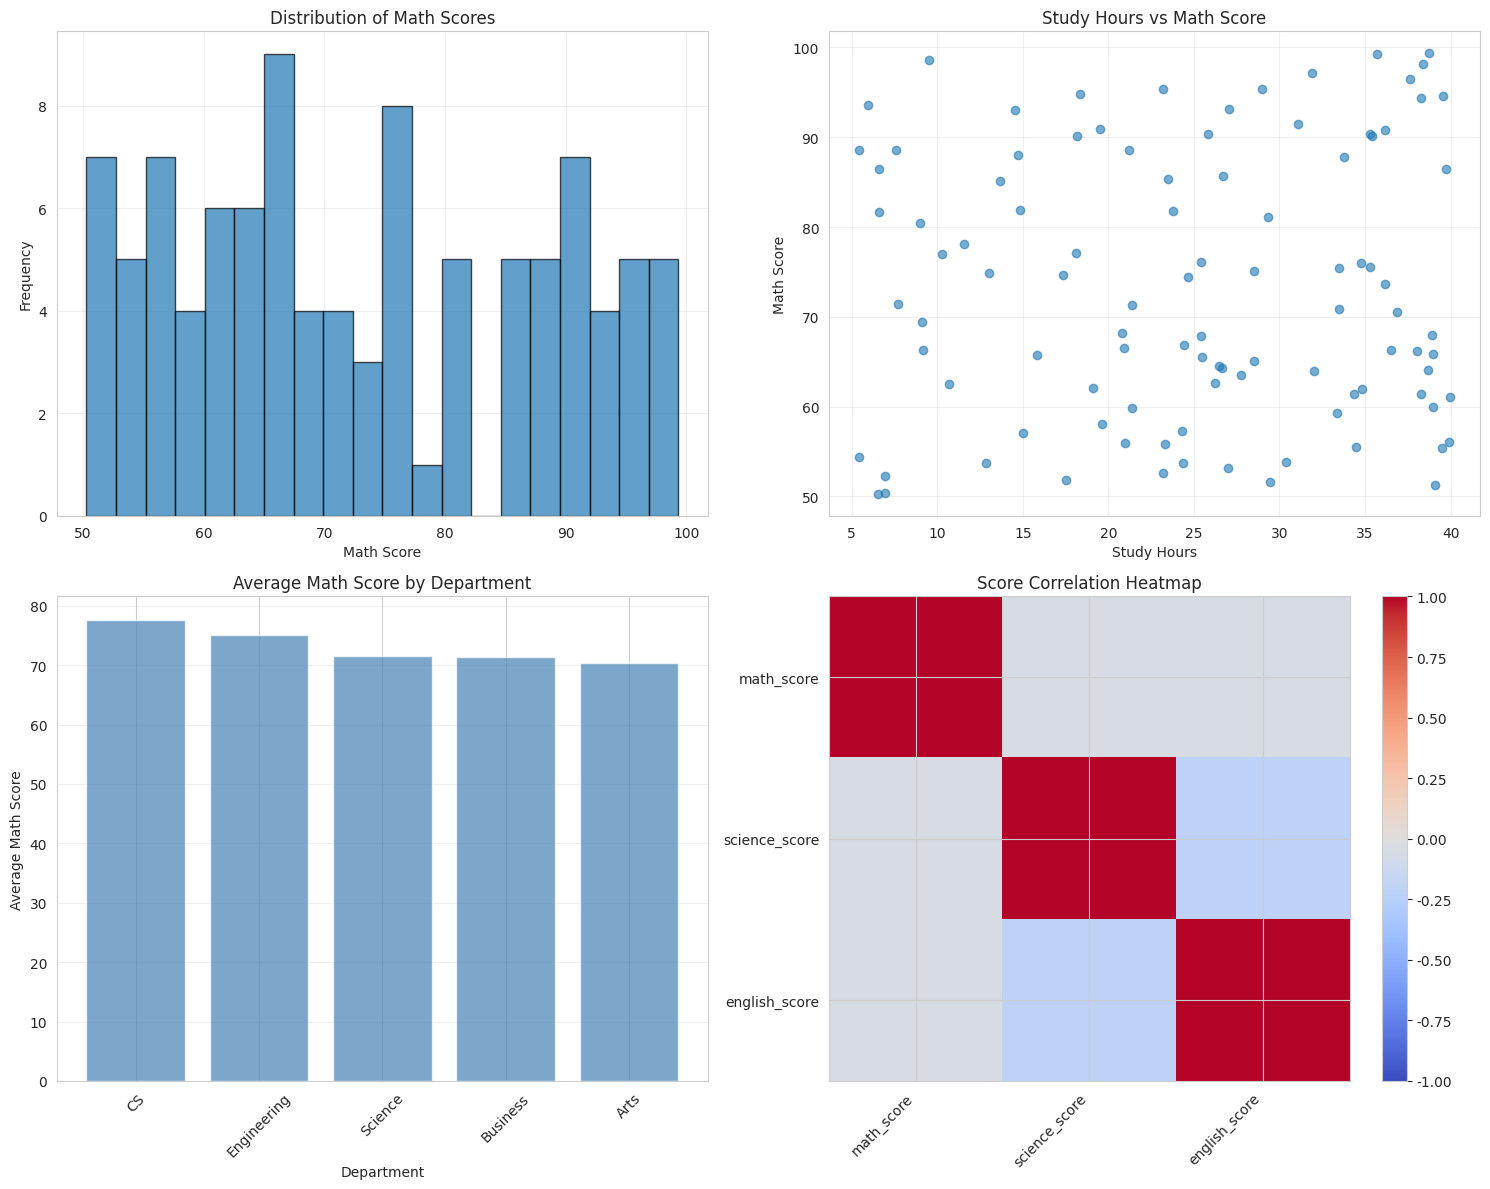

Here is the Python script that generated this plot: (Note: this script raises an exception after producing the figure.)
"""
Unit 1 - Exercise 1: Solution
تمرين 1: الحل

Complete solution for the data science fundamentals exercise
"""

import pandas as pd
import numpy as np
import matplotlib.pyplot as plt
import seaborn as sns

# Configure matplotlib
plt.rcParams['axes.unicode_minus'] = False
sns.set_style("whitegrid")

print("=" * 60)
print("Exercise 1: Solution")
print("تمرين 1: الحل")
print("=" * 60)

# Sample dataset
np.random.seed(42)
data = {
    'student_id': range(1, 101),
    'student_name': [f'Student_{i}' for i in range(1, 101)],
    'age': np.random.randint(18, 25, 100),
    'math_score': np.random.uniform(50, 100, 100),
    'science_score': np.random.uniform(50, 100, 100),
    'english_score': np.random.uniform(50, 100, 100),
    'attendance': np.random.uniform(60, 100, 100),
    'study_hours': np.random.uniform(5, 40, 100),
    'department': np.random.choice(['CS', 'Engineering', 'Business', 'Arts', 'Science'], 100)
}

df = pd.DataFrame(data)

# Task 1: Explore the data
print("\n" + "=" * 60)
print("Task 1: Explore the data")
print("=" * 60)

print(f"\nData Shape: {df.shape}")
print(f"Rows: {df.shape[0]}, Columns: {df.shape[1]}")

print("\nFirst 5 rows:")
print(df.head())

print("\nData Info:")
print(df.info())

print("\nDescriptive Statistics:")
print(df.describe())

# Task 2: Statistical Analysis
print("\n" + "=" * 60)
print("Task 2: Statistical Analysis")
print("=" * 60)

score_columns = ['math_score', 'science_score', 'english_score']
print("\nMean scores:")
print(df[score_columns].mean())

print("\nMedian scores:")
print(df[score_columns].median())

print("\nStandard deviation:")
print(df[score_columns].std())

print("\nCorrelation between scores:")
correlation = df[score_columns].corr()
print(correlation)

print("\nAverage scores by department:")
dept_avg = df.groupby('department')[score_columns].mean()
print(dept_avg)

# Task 3: Data Filtering
print("\n" + "=" * 60)
print("Task 3: Data Filtering")
print("=" * 60)

high_math = df[df['math_score'] > 80]
print(f"\nStudents with math_score > 80: {len(high_math)}")
print(high_math[['student_name', 'math_score', 'department']].head())

cs_students = df[df['department'] == 'CS']
print(f"\nCS Department students: {len(cs_students)}")
print(cs_students[['student_name', 'department', 'math_score']].head())

high_attendance = df[df['attendance'] > 90]
print(f"\nStudents with attendance > 90: {len(high_attendance)}")
print(high_attendance[['student_name', 'attendance', 'department']].head())

# Task 4: Create Visualizations
print("\n" + "=" * 60)
print("Task 4: Create Visualizations")
print("=" * 60)

# Create figure with subplots
fig, axes = plt.subplots(2, 2, figsize=(15, 12))

# Histogram of math scores
axes[0, 0].hist(df['math_score'], bins=20, edgecolor='black', alpha=0.7)
axes[0, 0].set_title('Distribution of Math Scores', fontsize=12)
axes[0, 0].set_xlabel('Math Score')
axes[0, 0].set_ylabel('Frequency')
axes[0, 0].grid(True, alpha=0.3)

# Scatter plot: study_hours vs math_score
axes[0, 1].scatter(df['study_hours'], df['math_score'], alpha=0.6)
axes[0, 1].set_title('Study Hours vs Math Score', fontsize=12)
axes[0, 1].set_xlabel('Study Hours')
axes[0, 1].set_ylabel('Math Score')
axes[0, 1].grid(True, alpha=0.3)

# Bar chart: average score by department
dept_avg_scores = df.groupby('department')['math_score'].mean().sort_values(ascending=False)
axes[1, 0].bar(dept_avg_scores.index, dept_avg_scores.values, color='steelblue', alpha=0.7)
axes[1, 0].set_title('Average Math Score by Department', fontsize=12)
axes[1, 0].set_xlabel('Department')
axes[1, 0].set_ylabel('Average Math Score')
axes[1, 0].tick_params(axis='x', rotation=45)
axes[1, 0].grid(True, alpha=0.3, axis='y')

# Correlation heatmap
im = axes[1, 1].imshow(correlation, cmap='coolwarm', aspect='auto', vmin=-1, vmax=1)
axes[1, 1].set_xticks(range(len(score_columns)))
axes[1, 1].set_yticks(range(len(score_columns)))
axes[1, 1].set_xticklabels(score_columns, rotation=45, ha='right')
axes[1, 1].set_yticklabels(score_columns)
axes[1, 1].set_title('Score Correlation Heatmap', fontsize=12)
plt.colorbar(im, ax=axes[1, 1])

plt.tight_layout()
plt.savefig('unit1-introduction/examples/exercise_01_visualizations.png', dpi=150, bbox_inches='tight')
print("\nVisualizations saved to: exercise_01_visualizations.png")
plt.show()

# Task 5: Data Aggregation
print("\n" + "=" * 60)
print("Task 5: Data Aggregation")
print("=" * 60)

# Group by department and calculate mean scores
dept_stats = df.groupby('department').agg({
    'math_score': 'mean',
    'science_score': 'mean',
    'english_score': 'mean',
    'study_hours': 'sum'
}).round(2)

print("\nDepartment Statistics:")
print(dept_stats)

# Department with highest average math score
best_dept = df.groupby('department')['math_score'].mean().idxmax()
best_score = df.groupby('department')['math_score'].mean().max()
print(f"\nDepartment with highest average math score: {best_dept} ({best_score:.2f})")

# Total study hours per department
total_hours = df.groupby('department')['study_hours'].sum()
print("\nTotal study hours per department:")
print(total_hours)

print("\n" + "=" * 60)
print("Solution Complete!")
print("اكتمل الحل!")
print("=" * 60)

